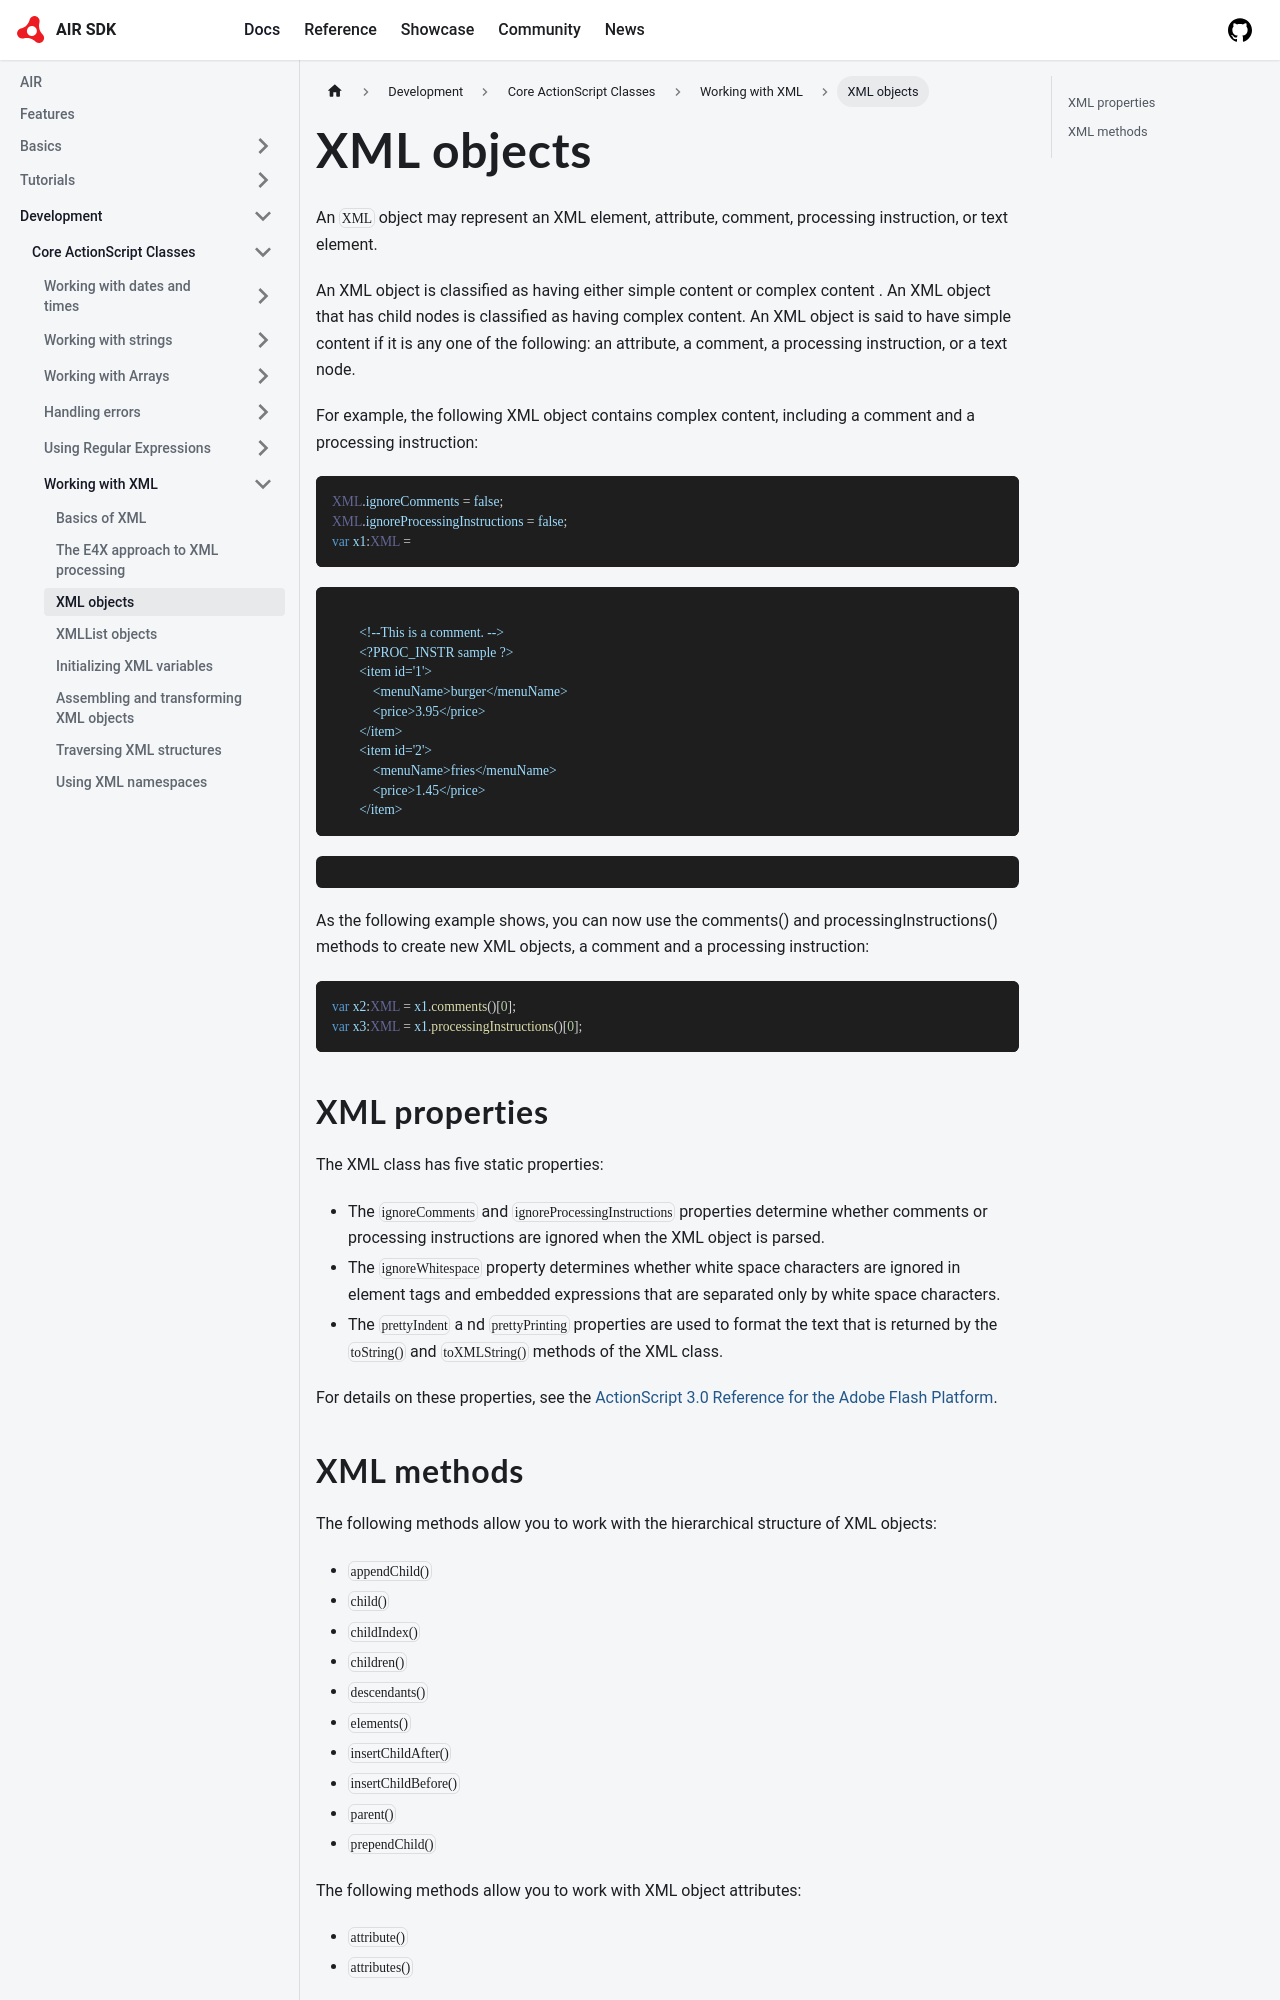

repository: airsdk/airsdk.dev · page: docs/development/core-actionscript-classes/working-with-xml/xml-objects.html · generator: docusaurus

---
title: XML objects
sidebar_position: 4
---

An `XML` object may represent an XML element, attribute, comment, processing instruction, or text element.

An XML object is classified as having either simple content or complex content . An XML object that has child nodes is classified as having complex content. An XML object is said to have simple content if it is any one of the following: an attribute, a comment, a processing instruction, or a text node.

For example, the following XML object contains complex content, including a comment and a processing instruction:

```actionscript
XML.ignoreComments = false;
XML.ignoreProcessingInstructions = false;
var x1:XML =
```
<order>
```

        <!--This is a comment. -->
        <?PROC_INSTR sample ?>
        <item id='1'>
            <menuName>burger</menuName>
            <price>3.95</price>
        </item>
        <item id='2'>
            <menuName>fries</menuName>
            <price>1.45</price>
        </item>
```
</order>
```

```

As the following example shows, you can now use the comments() and processingInstructions() methods to create new XML objects, a comment and a processing instruction:

```actionscript
var x2:XML = x1.comments()[0];
var x3:XML = x1.processingInstructions()[0];
```
